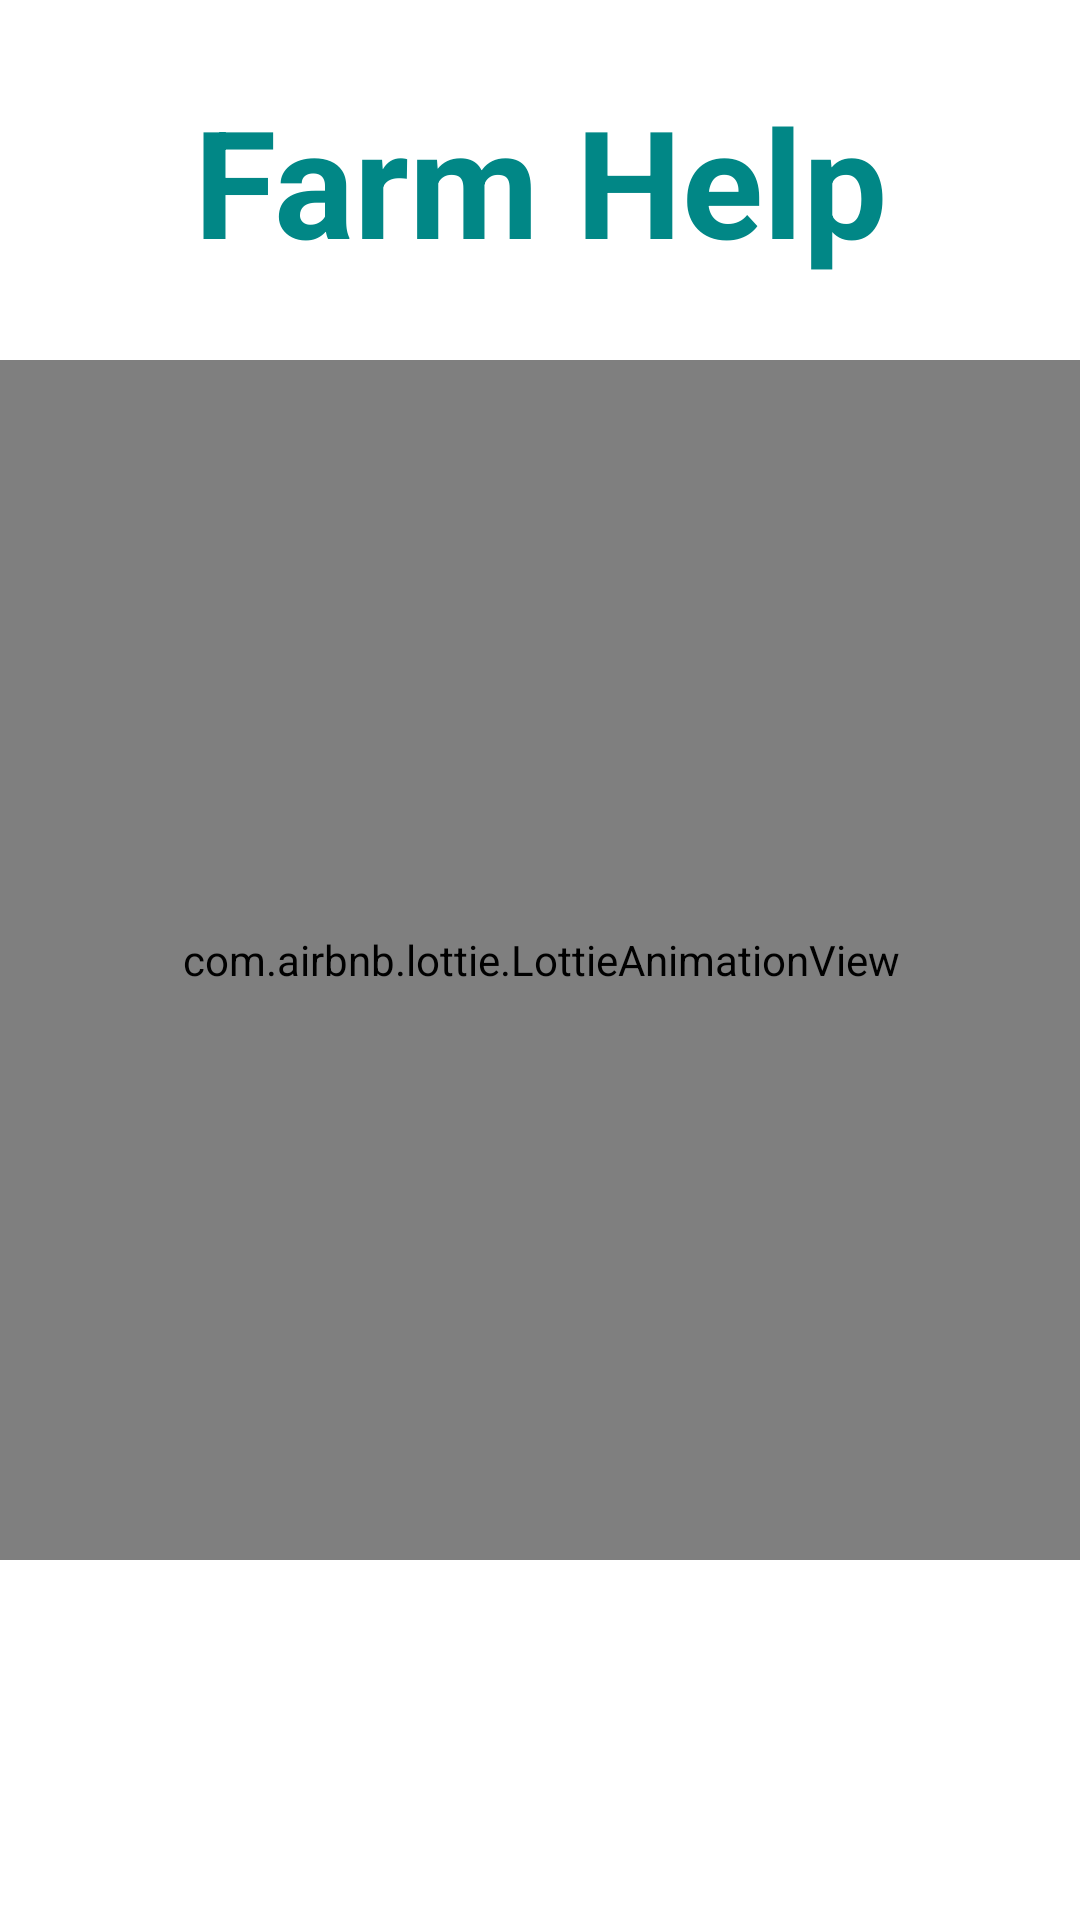

Here is an Android app screen rendered from its layout file. Give the layout XML and the strings, colors and styles it references.
<!-- AndroidManifest.xml: application theme Theme.FarmHelp.NoActionBar -->
<!-- res/layout/activity_splashscreen.xml -->
<?xml version="1.0" encoding="utf-8"?>
<androidx.constraintlayout.widget.ConstraintLayout xmlns:android="http://schemas.android.com/apk/res/android"
    xmlns:app="http://schemas.android.com/apk/res-auto"
    xmlns:tools="http://schemas.android.com/tools"
    android:layout_width="match_parent"
    android:layout_height="match_parent"
    tools:context=".Splashscreen"
    android:background="@color/white">

    <TextView
        android:id="@+id/appname"
        android:layout_width="wrap_content"
        android:layout_height="wrap_content"
        android:textColor="@color/teal_700"
        android:textStyle="bold"
        android:textSize="50sp"
        android:text="@string/app_name"
        app:layout_constraintBottom_toTopOf="@+id/farmerAnimation"
        app:layout_constraintEnd_toEndOf="parent"
        app:layout_constraintStart_toStartOf="parent"
        app:layout_constraintTop_toTopOf="parent" />


    <com.airbnb.lottie.LottieAnimationView
        android:id="@+id/farmerAnimation"
        android:layout_width="400dp"
        android:layout_height="400dp"
        app:lottie_autoPlay="true"
        app:layout_constraintBottom_toBottomOf="parent"
        app:layout_constraintEnd_toEndOf="parent"
        app:layout_constraintStart_toStartOf="parent"
        app:layout_constraintTop_toTopOf="parent"
        app:lottie_rawRes="@raw/farmeranimation"/>

</androidx.constraintlayout.widget.ConstraintLayout>
<!-- resources referenced by this layout -->
<resources>
  <color name="teal_700">#FF018786</color>
  <color name="white">#FFFFFFFF</color>
  <string name="app_name">Farm Help</string>
  <style name="Theme.FarmHelp.NoActionBar">
          <item name="android:windowDrawsSystemBarBackgrounds">true</item>
          <item name="android:statusBarColor">@android:color/transparent</item>
          <item name="android:windowTranslucentStatus">true</item>
          <item name="windowActionBar">false</item>
          <item name="windowNoTitle">true</item>
      </style>
</resources>
